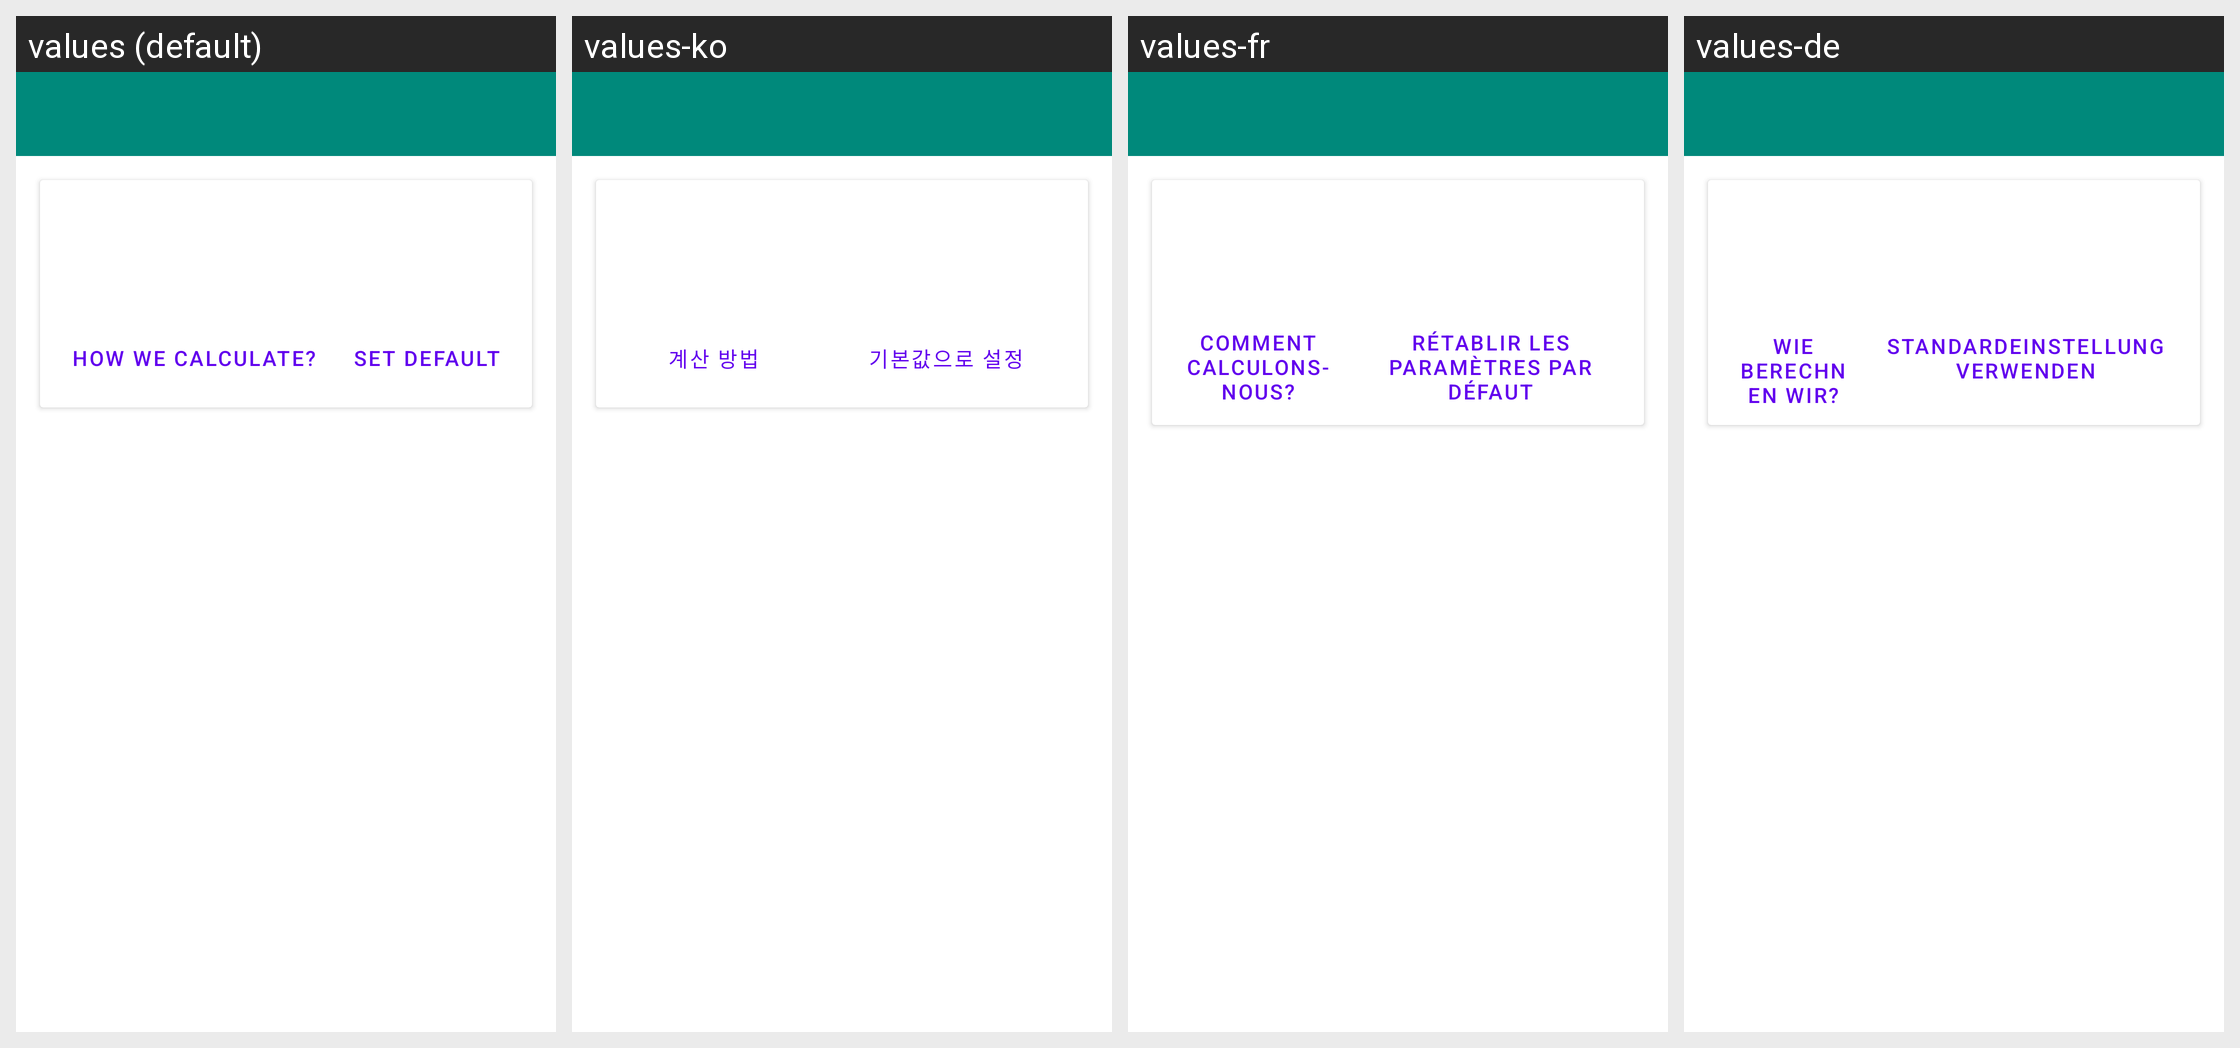

For this localized Android screen grid, give each drawn string resource with its value in every locale shown.
Android screen res/layout/settings_layout.xml rendered under 4 locales, left to right: values (default), values-ko, values-fr, values-de. Device: Nexus 5 (rendered at 1080×1920; each locale shown at half size, 540×960, under a caption strip naming it); theme Theme.MaterialComponents.DayNight.NoActionBar.
Other locales in the repository, not shown: values-es, values-it, values-ja, values-pl, values-pt, values-ru, values-uk, values-zh.
Strings drawn on this screen, with the default value and each locale's value (text and hints the layout hard-codes, and strings that could not be matched under every locale, appear in the picture but are not listed):

how_we_calculate
  values: How we calculate?
  values-ko: 계산 방법
  values-fr: Comment calculons-nous?
  values-de: Wie berechnen wir?

set_default
  values: Set default
  values-ko: 기본값으로 설정
  values-fr: Rétablir les paramètres par défaut
  values-de: Standardeinstellung verwenden
